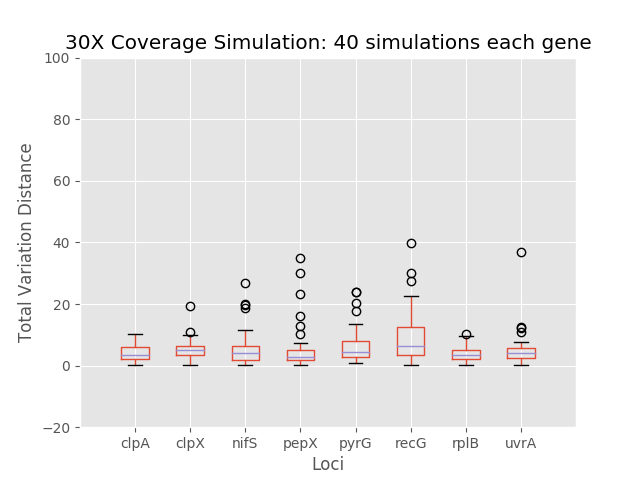

The data file committed next to this chart (first rows):
	0	1	2	3	4	5	6	7
0	1.26	4.355	0.8693	4.578	2.933	8.308	0.7469	1.531
1	6.202	10.93	3.413	2.939	6.061	11.34	4.892	4.227
2	2.078	2.333	9.03	3.927	5.041	22.66	5.195	4.266
3	2.162	3.49	2.578	0.3026	3.464	3.421	2.149	2.465
4	2.187	2.074	2.975	4.191	1.465	39.79	1.751	6.077
5	1.805	1.874	3.812	2.865	3.221	0.2469	2.286	1.049
6	1.983	6.26	4.378	1.872	4.887	13.86	3.052	4.964
7	3.109	3.809	1.726	2.624	3.188	3.274	3.109	3.109
8	2.282	3.251	1.273	0.257	1.672	1.451	0.2506	0.123
9	6.141	19.31	5.654	4.226	6.567	12.9	10.39	4.474
10	7.911	9.348	4.859	16.23	4.32	5.892	4.598	7.195
11	6.232	7.663	5.294	4.29	9.369	11.16	5.257	6.661
12	3.208	5.738	5.334	34.95	5.7	5.835	4.533	12.5
13	10.4	1.919	0.8441	2.626	0.8584	7.055	9.459	5.552
14	0.3837	2.286	0.6804	0.4765	1.888	2.146	1.053	0.7928
15	3.968	9.604	19.57	1.755	6.563	12.31	6.29	5.682
16	4.608	3.858	5.704	5.255	4.567	4.333	3.873	4.487
17	2.229	1.678	1.946	23.22	1.497	2.081	1.953	3.159
18	1.733	3.725	4.712	5.066	3.825	4.412	2.022	4.584
19	2.449	5.445	4.53	2.295	13.65	13.66	0.8409	4.065
20	3.527	3.79	18.65	4.018	3.589	4.441	5.844	5.621
21	6.714	5.093	1.471	1.747	4.707	4.879	5.133	5.682
22	2.872	8.682	6.618	4.684	3.282	30.06	2.516	2.497
23	3.585	7.558	26.89	5.109	24.05	8.192	4.141	4.378
24	7.474	4.908	1.839	0.9865	4.052	13.9	7.714	7.588
25	2.518	6.273	7.943	30.1	17.86	8.845	0.9865	4.053
26	10.02	5.847	1.138	0.8803	4.407	4.519	3.198	1.208
27	2.8	0.06294	0.3125	1.432	2.914	2.745	2.722	1.448
28	0.2543	4.197	6.733	3.83	10.36	6.635	1.589	3.404
29	4.687	5.567	3.465	2.383	3.429	2.786	2.446	3.627
30	9.017	5.783	1.896	2.034	12.85	6.996	1.396	10.92
31	6.594	10.02	20.01	10.39	23.79	21.36	7.117	3.856
32	3.969	3.892	3.339	2.607	11.14	5.201	4.143	12.32
33	0.4252	3.349	0.2543	1.668	1.583	3.225	4.24	1.474
34	3.619	6.315	1.369	12.84	2.821	27.38	1.604	0.1515
35	3.444	3.53	7.35	2.074	7.743	2.19	3.649	6.754
36	3.34	9.851	6.084	7.377	8.168	7.486	3.759	37.02
37	6.988	6.211	1.29	1.9	2.672	18.46	2.685	3.15
38	5.144	5.093	4.642	5.144	20.31	4.607	6.205	4.816
39	1.687	0.7393	11.56	0.857	0.8071	2.147	6.936	0.2858
